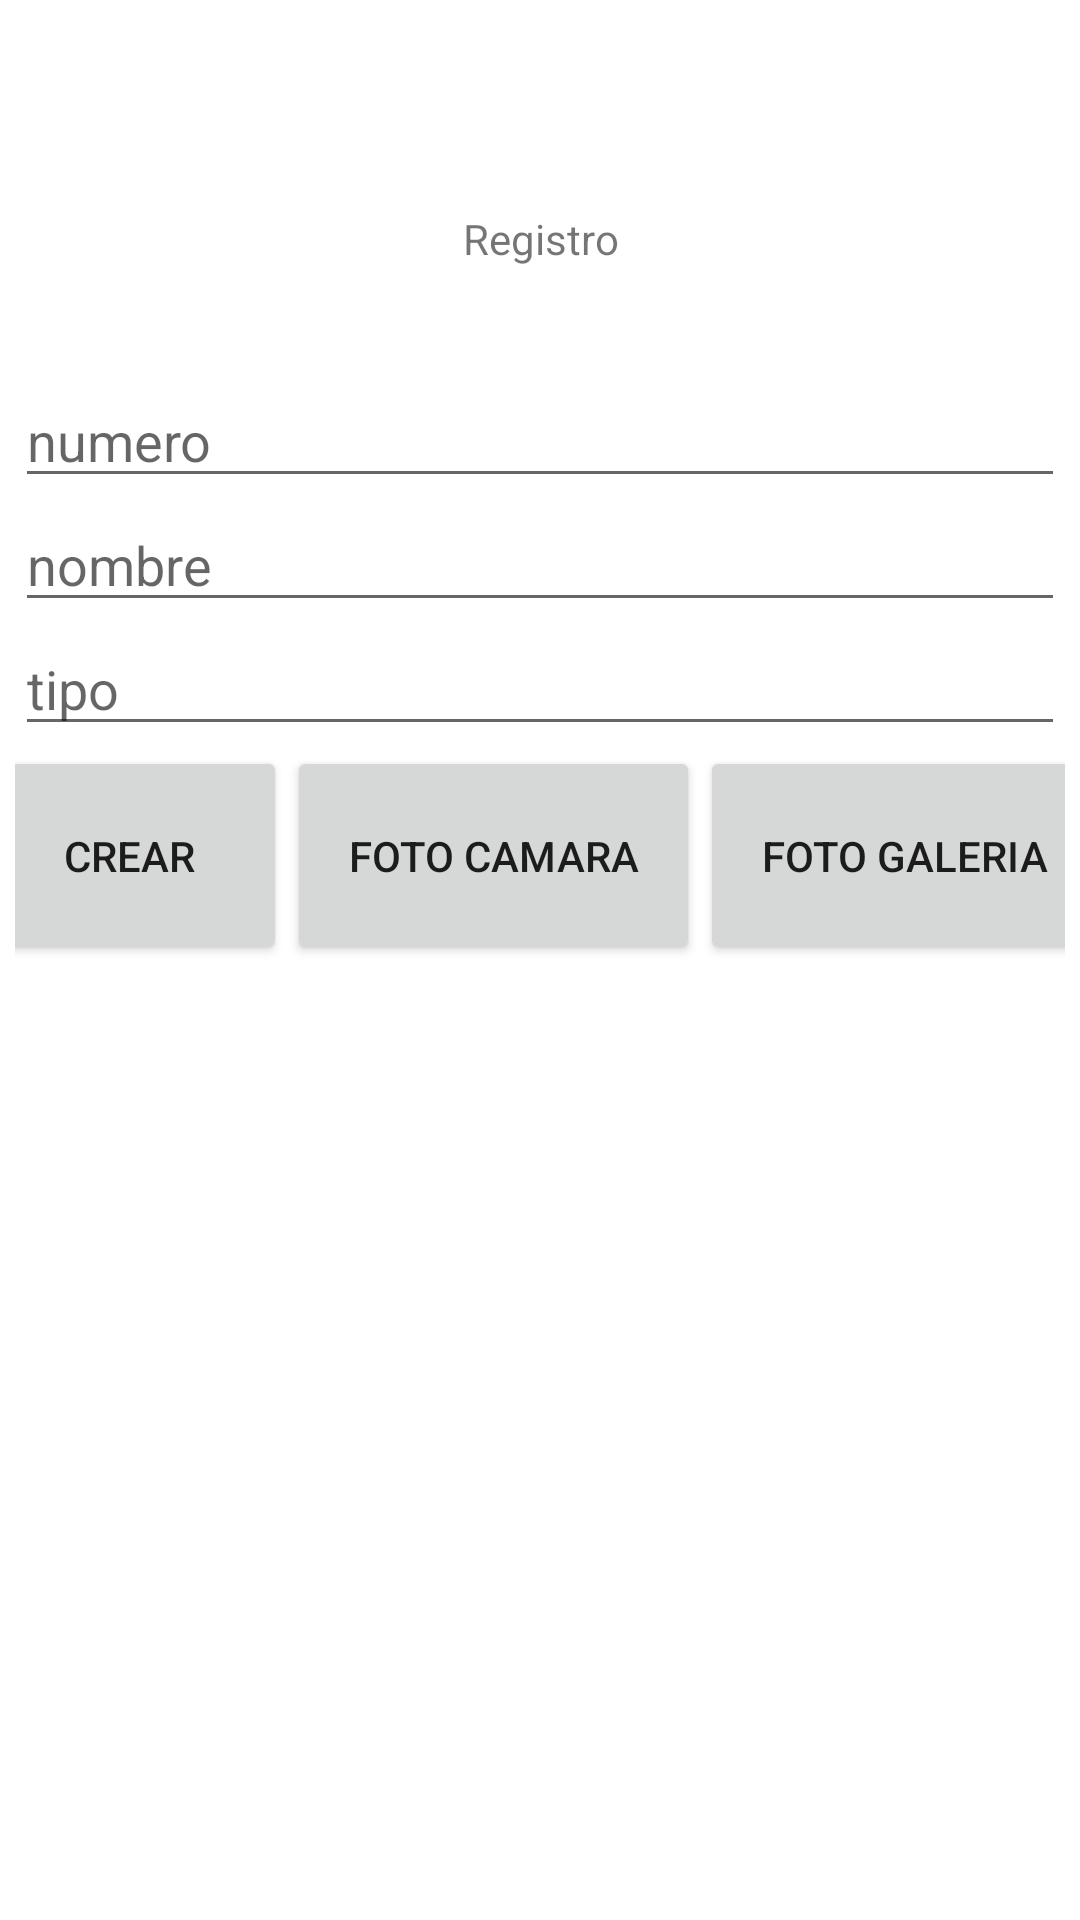

Layout XML and referenced resources for this Android screen:
<!-- AndroidManifest.xml: application theme Theme.HelloWordSem9 -->
<!-- res/layout/activity_crear_pokemon.xml -->
<?xml version="1.0" encoding="utf-8"?>
<androidx.constraintlayout.widget.ConstraintLayout xmlns:android="http://schemas.android.com/apk/res/android"
    xmlns:app="http://schemas.android.com/apk/res-auto"
    xmlns:tools="http://schemas.android.com/tools"
    android:layout_width="match_parent"
    android:layout_height="match_parent"
    tools:context=".CrearPokemonActivity">

    <LinearLayout
        android:layout_width="350dp"
        android:layout_height="654dp"
        android:foregroundGravity="center_vertical"
        android:gravity="center"
        android:orientation="vertical"
        app:layout_constraintBottom_toBottomOf="parent"
        app:layout_constraintEnd_toEndOf="parent"
        app:layout_constraintStart_toStartOf="parent"
        app:layout_constraintTop_toTopOf="parent">

        <TextView
            android:id="@+id/textView9"
            android:layout_width="match_parent"
            android:layout_height="90dp"
            android:gravity="center"
            android:text="Registro" />

        <EditText
            android:id="@+id/etNumero"
            android:layout_width="match_parent"
            android:layout_height="wrap_content"
            android:ems="10"
            android:hint="numero"
            android:inputType="textPersonName" />

        <EditText
            android:id="@+id/etNombre"
            android:layout_width="match_parent"
            android:layout_height="wrap_content"
            android:ems="10"
            android:hint="nombre"
            android:inputType="textPersonName" />

        <EditText
            android:id="@+id/etTipo"
            android:layout_width="match_parent"
            android:layout_height="wrap_content"
            android:ems="10"
            android:hint="tipo"
            android:inputType="textPersonName" />

        <LinearLayout
            android:layout_width="379dp"
            android:layout_height="357dp"
            android:orientation="horizontal">


            <Button
                android:id="@+id/btnCrearPokemon"
                android:layout_width="wrap_content"
                android:layout_height="73dp"
                android:layout_weight="1"
                android:text="Crear" />

            <Button
                android:id="@+id/btnCamera"
                android:layout_width="wrap_content"
                android:layout_height="73dp"
                android:layout_weight="1"
                android:text="Foto Camara" />

            <Button
                android:id="@+id/btnGaleria"
                android:layout_width="wrap_content"
                android:layout_height="73dp"
                android:layout_weight="1"
                android:text="Foto Galeria" />


        </LinearLayout>

    </LinearLayout>
</androidx.constraintlayout.widget.ConstraintLayout>
<!-- resources referenced by this layout -->
<resources>
  <style name="Theme.HelloWordSem9" parent="Theme.MaterialComponents.DayNight.DarkActionBar">
          
          <item name="colorPrimary">@color/blue</item>
          <item name="colorPrimaryVariant">@color/light_blue</item>
          <item name="colorOnPrimary">@color/white</item>
          
          <item name="colorSecondary">@color/teal_200</item>
          <item name="colorSecondaryVariant">@color/teal_700</item>
          <item name="colorOnSecondary">@color/black</item>
          
          <item name="android:statusBarColor" tools:targetApi="l">?attr/colorPrimaryVariant</item>
          
      </style>
  <color name="blue">#FF0000FF</color>
  <color name="light_blue">#6396E1</color>
  <color name="white">#FFFFFFFF</color>
  <color name="teal_200">#FF03DAC5</color>
  <color name="teal_700">#FF018786</color>
  <color name="black">#FF000000</color>
</resources>
